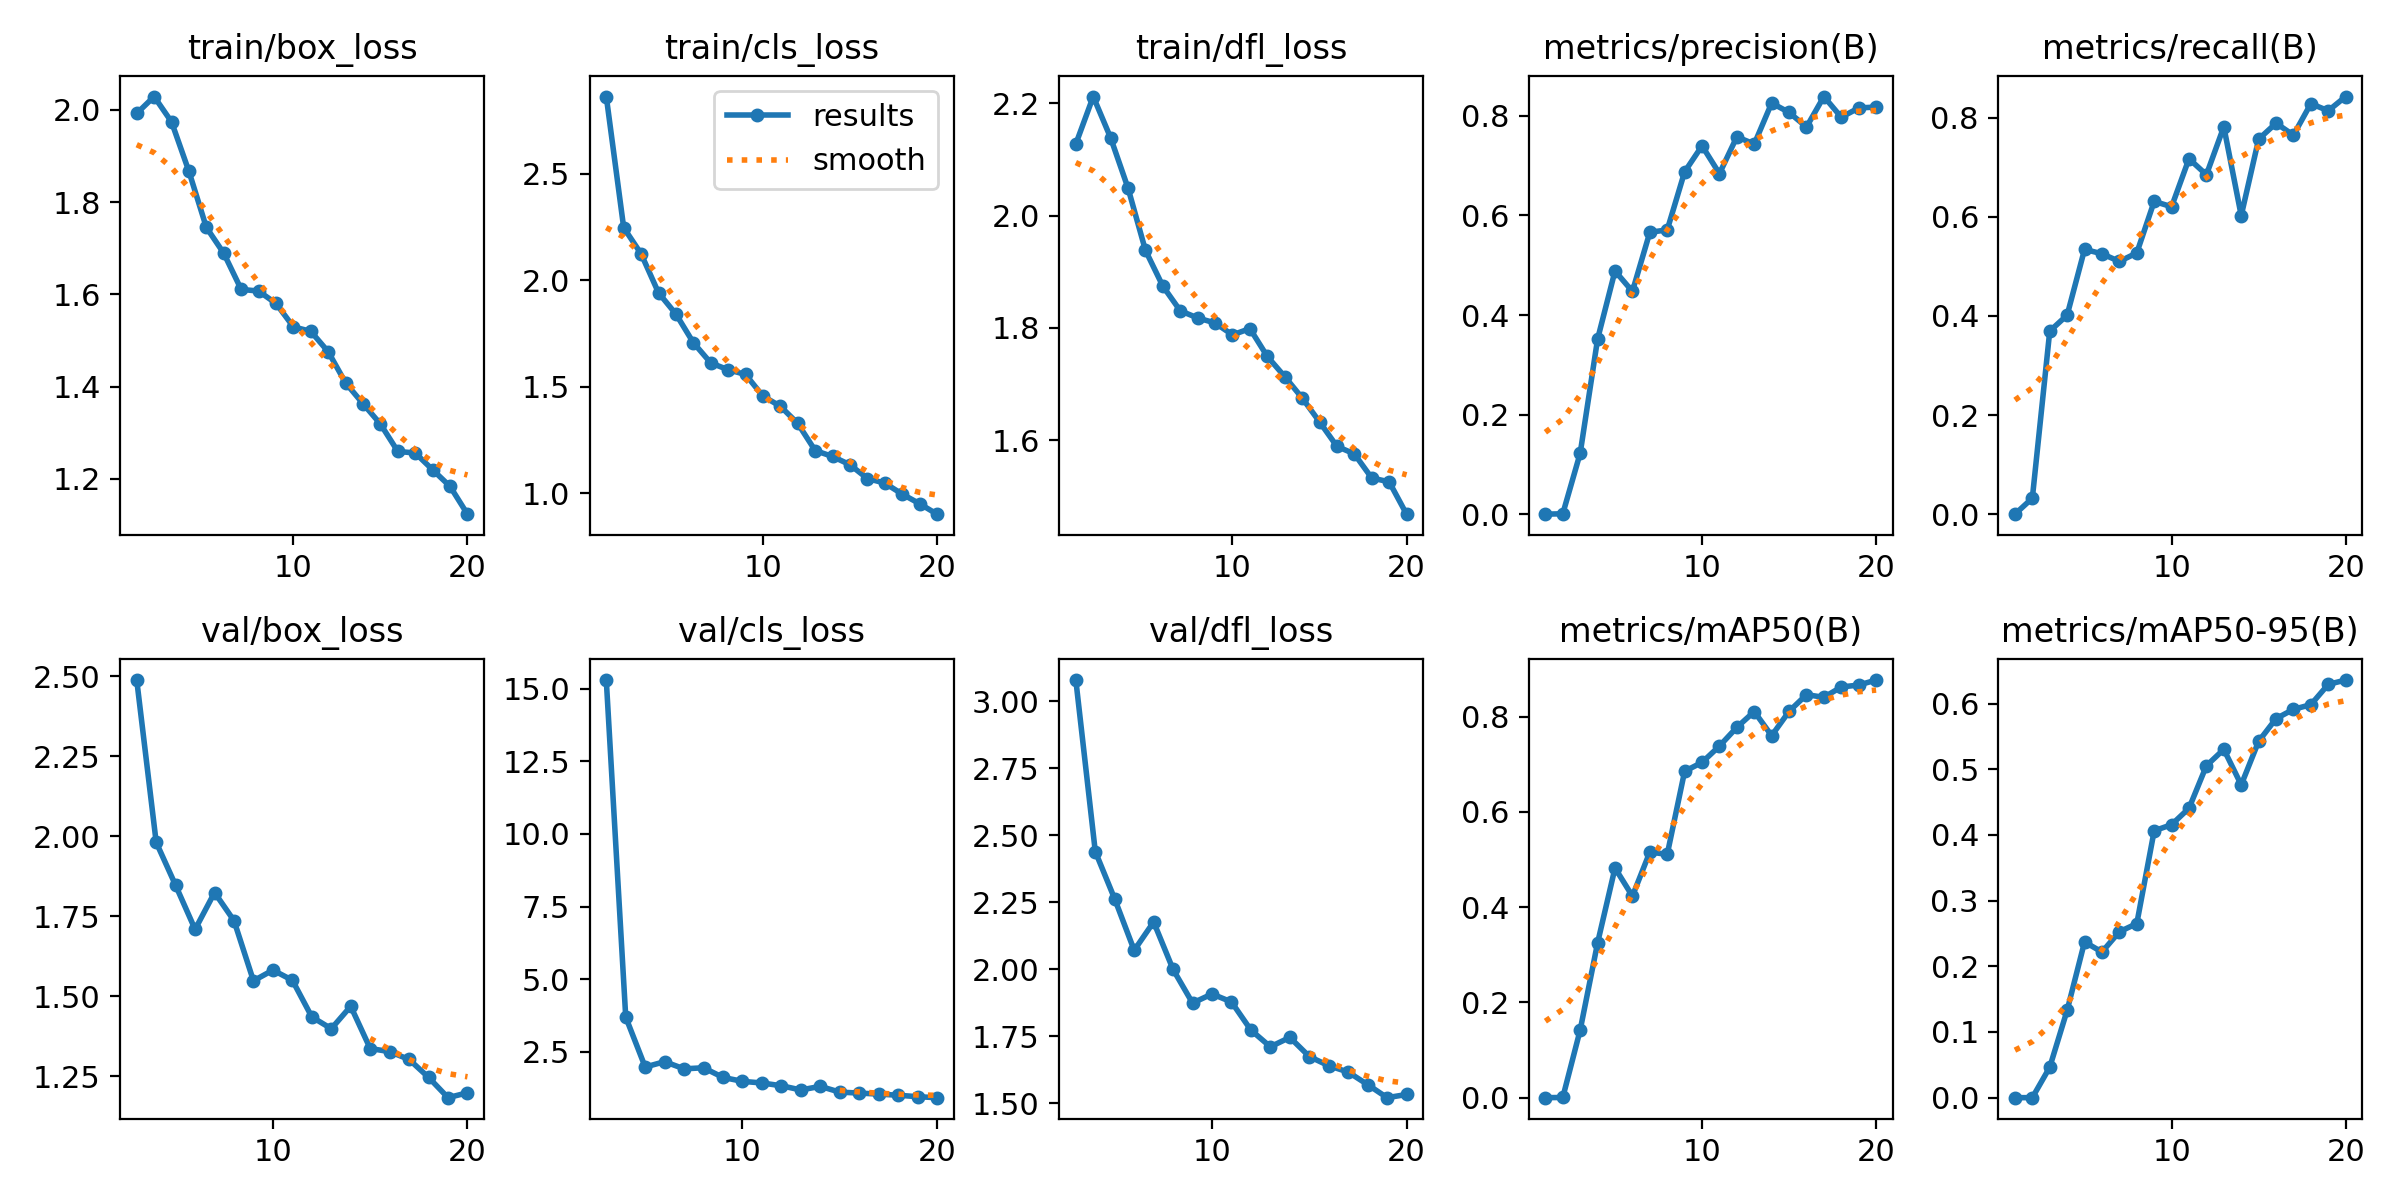

The table this chart was drawn from, first rows:
epoch, time, train/box_loss, train/cls_loss, train/dfl_loss, metrics/precision(B), metrics/recall(B), metrics/mAP50(B), metrics/mAP50-95(B), val/box_loss, val/cls_loss, val/dfl_loss, lr/pg0, lr/pg1, lr/pg2
1, 30.41, 1.992, 2.862, 2.128, 0, 0, 0, 0, nan, nan, nan, 0.07037, 0.003292, 0.003292
2, 70.59, 2.029, 2.246, 2.212, 0.00084, 0.03226, 0.00045, 7e-05, nan, nan, nan, 0.04005, 0.006297, 0.006297
3, 99.58, 1.974, 2.124, 2.138, 0.1225, 0.3692, 0.1422, 0.04636, 2.487, 15.29, 3.08, 0.009389, 0.008972, 0.008972
4, 129.3, 1.866, 1.941, 2.049, 0.3518, 0.4014, 0.3251, 0.1331, 1.98, 3.699, 2.44, 0.008515, 0.008515, 0.008515
5, 154.7, 1.745, 1.841, 1.938, 0.4885, 0.5341, 0.4823, 0.2372, 1.846, 1.983, 2.263, 0.00802, 0.00802, 0.00802
6, 179.8, 1.689, 1.707, 1.874, 0.4474, 0.5252, 0.4233, 0.2217, 1.708, 2.167, 2.071, 0.007525, 0.007525, 0.007525
7, 204.4, 1.611, 1.612, 1.83, 0.5661, 0.5097, 0.5157, 0.2527, 1.824, 1.92, 2.177, 0.00703, 0.00703, 0.00703
8, 229.5, 1.607, 1.579, 1.817, 0.571, 0.5269, 0.511, 0.2651, 1.736, 1.958, 2, 0.006535, 0.006535, 0.006535
9, 258.3, 1.58, 1.557, 1.809, 0.6876, 0.6308, 0.6854, 0.4064, 1.548, 1.625, 1.875, 0.00604, 0.00604, 0.00604
10, 283.5, 1.53, 1.456, 1.787, 0.7398, 0.6201, 0.7041, 0.4157, 1.581, 1.49, 1.908, 0.005545, 0.005545, 0.005545
11, 314.7, 1.52, 1.408, 1.799, 0.684, 0.7168, 0.7384, 0.4407, 1.55, 1.434, 1.879, 0.00505, 0.00505, 0.00505
12, 340.1, 1.476, 1.327, 1.749, 0.7579, 0.6846, 0.7777, 0.5054, 1.435, 1.338, 1.774, 0.004555, 0.004555, 0.004555
13, 364.7, 1.408, 1.2, 1.713, 0.7433, 0.7814, 0.8108, 0.5304, 1.398, 1.194, 1.711, 0.00406, 0.00406, 0.00406
14, 389.6, 1.363, 1.172, 1.675, 0.8258, 0.6021, 0.7602, 0.4763, 1.468, 1.318, 1.746, 0.003565, 0.003565, 0.003565
15, 414.2, 1.319, 1.134, 1.632, 0.8068, 0.7563, 0.8112, 0.5426, 1.336, 1.119, 1.675, 0.00307, 0.00307, 0.00307
16, 442.8, 1.259, 1.069, 1.589, 0.7776, 0.7885, 0.8464, 0.5771, 1.327, 1.087, 1.641, 0.002575, 0.002575, 0.002575
17, 468, 1.256, 1.048, 1.575, 0.8388, 0.7645, 0.8407, 0.5913, 1.302, 1.051, 1.617, 0.00208, 0.00208, 0.00208
18, 492.8, 1.22, 0.9958, 1.532, 0.7972, 0.828, 0.8625, 0.5984, 1.246, 1.013, 1.57, 0.001585, 0.001585, 0.001585
19, 517.4, 1.184, 0.9507, 1.526, 0.8159, 0.8136, 0.8665, 0.6293, 1.183, 0.9621, 1.522, 0.00109, 0.00109, 0.00109
20, 542.3, 1.123, 0.9016, 1.468, 0.8176, 0.8423, 0.877, 0.6359, 1.198, 0.9286, 1.533, 0.000595, 0.000595, 0.000595
